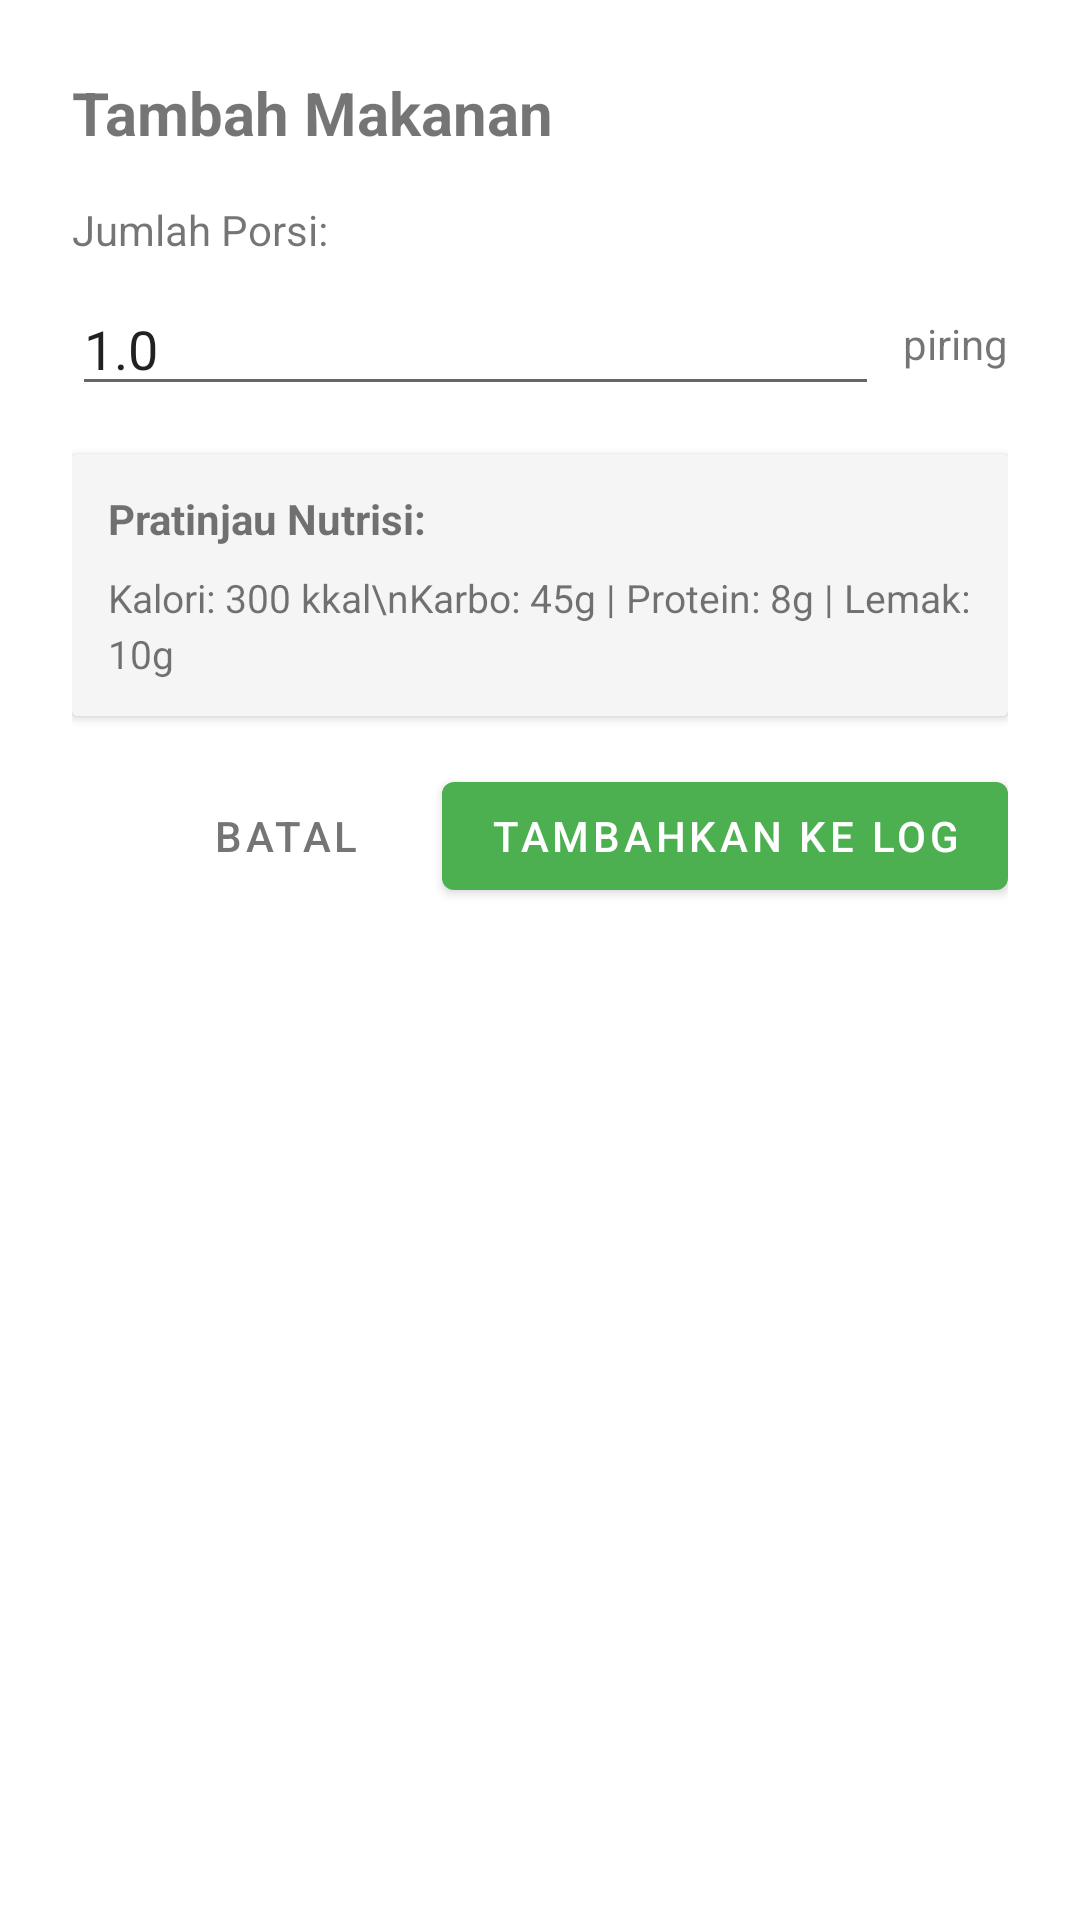

The Android layout XML behind this screen, and the referenced resources:
<!-- AndroidManifest.xml: application theme Theme.NutriMate -->
<!-- res/layout/dialog_add_food.xml -->
<?xml version="1.0" encoding="utf-8"?>
<LinearLayout xmlns:android="http://schemas.android.com/apk/res/android"
    android:layout_width="match_parent"
    android:layout_height="wrap_content"
    android:orientation="vertical"
    android:padding="24dp">

    <TextView
        android:id="@+id/tvDialogTitle"
        android:layout_width="match_parent"
        android:layout_height="wrap_content"
        android:text="Tambah Makanan"
        android:textSize="20sp"
        android:textStyle="bold"
        android:layout_marginBottom="16dp"/>

    <TextView
        android:layout_width="wrap_content"
        android:layout_height="wrap_content"
        android:text="Jumlah Porsi:"
        android:layout_marginBottom="8dp"/>

    <LinearLayout
        android:layout_width="match_parent"
        android:layout_height="wrap_content"
        android:orientation="horizontal"
        android:gravity="center_vertical"
        android:layout_marginBottom="16dp">

        <EditText
            android:id="@+id/etQuantity"
            android:layout_width="0dp"
            android:layout_height="wrap_content"
            android:layout_weight="1"
            android:hint="1.0"
            android:inputType="numberDecimal"
            android:text="1.0"/>

        <TextView
            android:id="@+id/tvUnit"
            android:layout_width="wrap_content"
            android:layout_height="wrap_content"
            android:text="piring"
            android:layout_marginStart="8dp"/>
    </LinearLayout>

    
    <androidx.cardview.widget.CardView
        android:layout_width="match_parent"
        android:layout_height="wrap_content"
        android:layout_marginBottom="16dp"
        android:elevation="2dp">
        
        <LinearLayout
            android:layout_width="match_parent"
            android:layout_height="wrap_content"
            android:orientation="vertical"
            android:padding="12dp"
            android:background="#F5F5F5">
            
            <TextView
                android:layout_width="wrap_content"
                android:layout_height="wrap_content"
                android:text="Pratinjau Nutrisi:"
                android:textStyle="bold"
                android:textSize="14sp"
                android:layout_marginBottom="8dp"/>
            
            <TextView
                android:id="@+id/tvNutritionPreview"
                android:layout_width="wrap_content"
                android:layout_height="wrap_content"
                android:text="Kalori: 300 kkal\nKarbo: 45g | Protein: 8g | Lemak: 10g"
                android:textSize="13sp"
                android:lineSpacingMultiplier="1.2"/>
        </LinearLayout>
    </androidx.cardview.widget.CardView>

    
    <LinearLayout
        android:layout_width="match_parent"
        android:layout_height="wrap_content"
        android:orientation="horizontal"
        android:gravity="end">

        <Button
            android:id="@+id/btnCancel"
            android:layout_width="wrap_content"
            android:layout_height="wrap_content"
            android:text="Batal"
            style="?android:attr/buttonBarButtonStyle"
            android:textColor="#757575"/>

        <Button
            android:id="@+id/btnAdd"
            android:layout_width="wrap_content"
            android:layout_height="wrap_content"
            android:text="Tambahkan ke Log"
            android:layout_marginStart="8dp"/>
    </LinearLayout>

</LinearLayout>
<!-- resources referenced by this layout -->
<resources>
  <style name="Theme.NutriMate" parent="Theme.MaterialComponents.DayNight.NoActionBar">
          <item name="colorPrimary">@color/green_primary</item>
          <item name="colorPrimaryVariant">@color/green_dark</item>
          <item name="colorOnPrimary">@color/white</item>
          <item name="colorSecondary">@color/teal_200</item>
          <item name="colorSecondaryVariant">@color/teal_700</item>
          <item name="colorOnSecondary">@color/black</item>
          <item name="android:statusBarColor">?attr/colorPrimaryVariant</item>
      </style>
  <color name="green_primary">#4CAF50</color>
  <color name="green_dark">#2E7D32</color>
  <color name="white">#FFFFFFFF</color>
  <color name="teal_200">#FF03DAC5</color>
  <color name="teal_700">#FF018786</color>
  <color name="black">#FF000000</color>
</resources>
